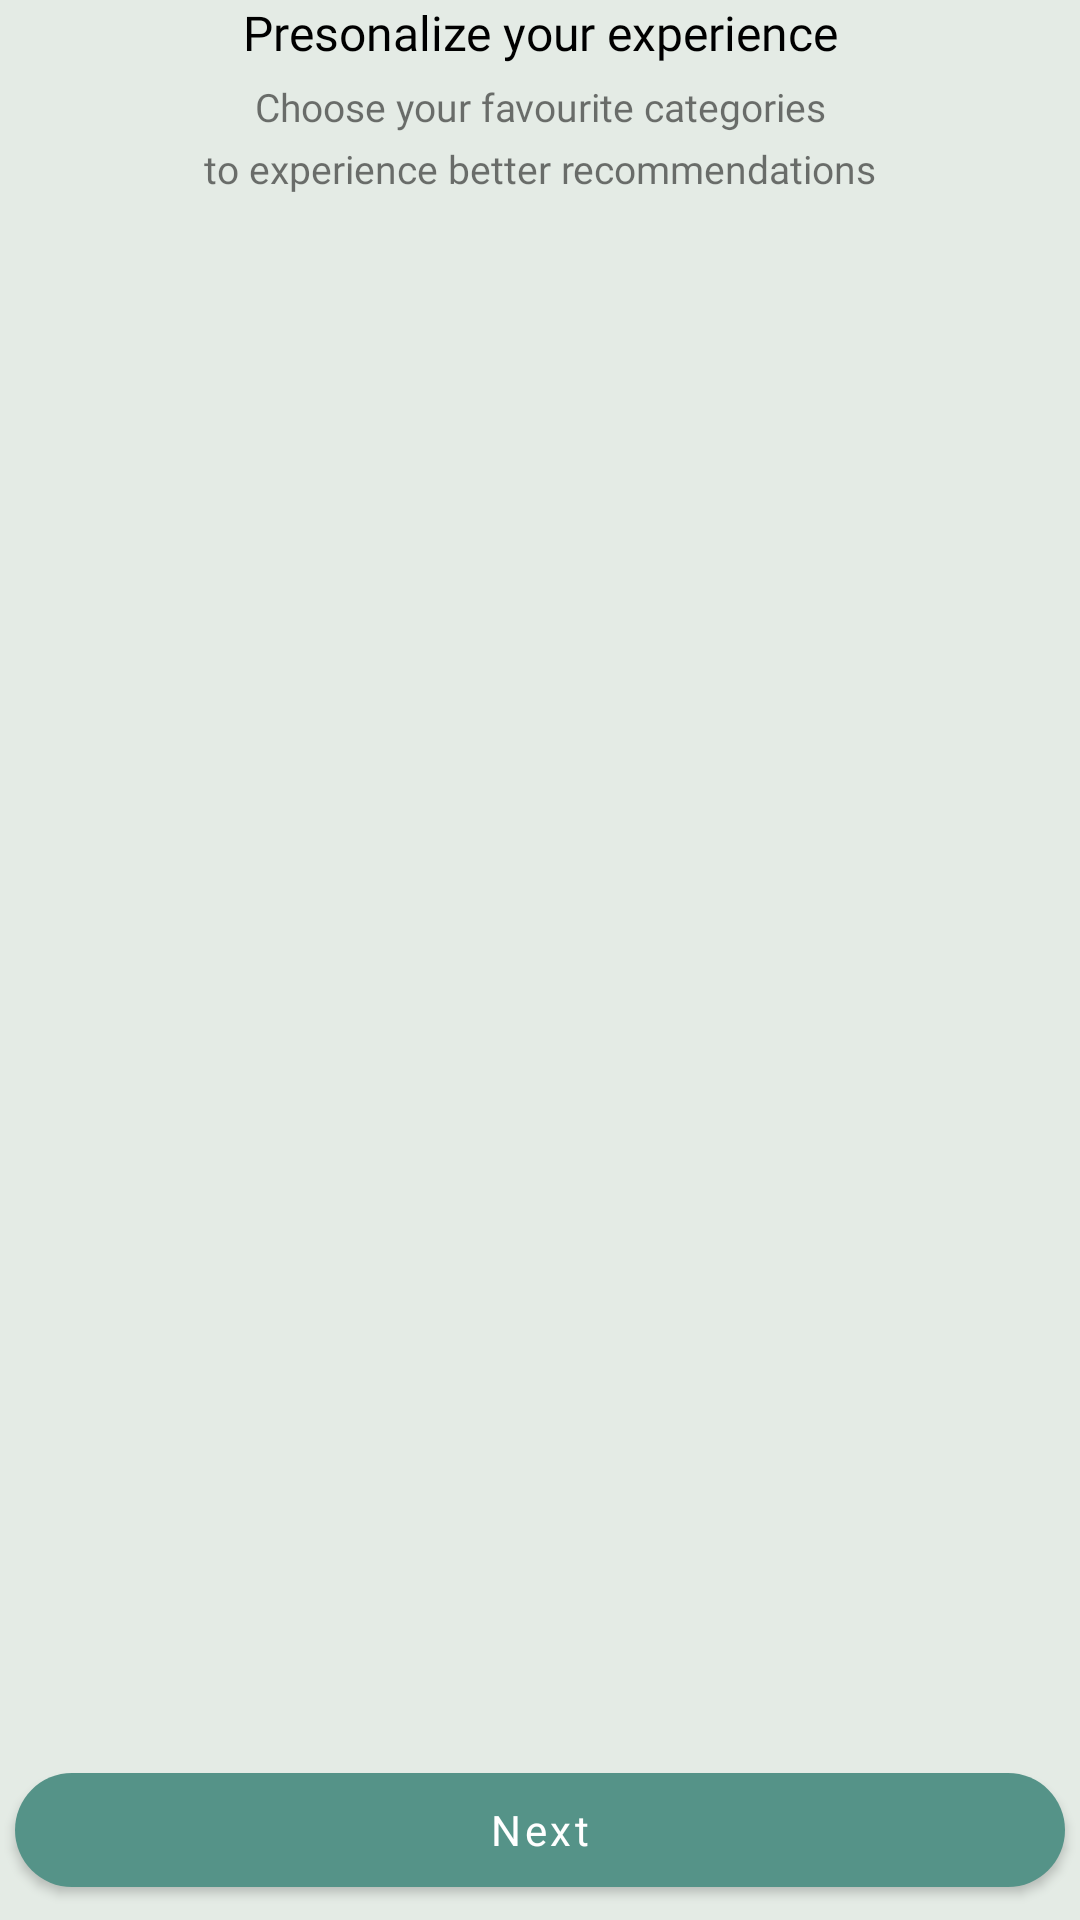

The Android layout XML behind this screen, and the referenced resources:
<!-- AndroidManifest.xml: application theme Theme.Azadi -->
<!-- res/layout/activity_choose_category.xml -->
<?xml version="1.0" encoding="utf-8"?>
<RelativeLayout xmlns:android="http://schemas.android.com/apk/res/android"
    xmlns:app="http://schemas.android.com/apk/res-auto"
    xmlns:tools="http://schemas.android.com/tools"
    android:layout_width="match_parent"
    android:layout_height="match_parent"
    android:background="@color/background"
    tools:context=".activity.SelectCategoryActivity">


    <TextView
        android:id="@+id/tx1"
        android:layout_width="match_parent"
        android:layout_height="wrap_content"
        android:layout_marginTop="@dimen/_25sdp"
        android:gravity="center"
        android:textColor="@color/black"
        android:text="@string/presonalize_your_experience"
        android:fontFamily="@font/google_sans_medium"
        android:textSize="16sp" />


    <TextView
        android:layout_below="@+id/tx1"
        android:id="@+id/tx2"
        android:layout_width="match_parent"
        android:layout_height="wrap_content"
        android:layout_marginTop="5dp"
        android:gravity="center"
        android:text="@string/choose_your_favourite_categories"
        android:fontFamily="@font/google_sans_medium"
        android:textSize="13sp" />


    <TextView
        android:layout_below="@+id/tx2"
        android:layout_width="match_parent"
        android:layout_height="wrap_content"
        android:layout_marginTop="3dp"
        android:gravity="center"
        android:id="@+id/tx"
        android:text="@string/to_experience_better_recommendations"
        android:fontFamily="@font/google_sans_medium"
        android:textSize="13sp" />

   <androidx.recyclerview.widget.RecyclerView
       android:layout_width="match_parent"
       android:layout_height="wrap_content"
       android:layout_below="@+id/tx"
       android:id="@+id/rvCat"/>


    <com.google.android.material.button.MaterialButton
        android:layout_width="350dp"
        android:id="@+id/btNext"
        app:cornerRadius="20dp"
        android:text="@string/next"
        android:textAllCaps="false"
        android:elevation="5dp"
        android:layout_centerInParent="true"
        android:layout_alignParentBottom="true"
        android:layout_marginBottom="5dp"
        android:padding="@dimen/_5sdp"
        android:fontFamily="@font/google_sans_medium"
        android:layout_marginTop="20dp"
        android:layout_gravity="center"
        android:layout_height="50dp">

    </com.google.android.material.button.MaterialButton>
</RelativeLayout>
<!-- resources referenced by this layout -->
<resources>
  <color name="background">#E4EBE5</color>
  <color name="black">#FF000000</color>
  <string name="choose_your_favourite_categories">Choose your favourite categories</string>
  <string name="next">Next</string>
  <string name="presonalize_your_experience">Presonalize your experience</string>
  <string name="to_experience_better_recommendations">to experience better recommendations</string>
  <style name="Theme.Azadi" parent="Theme.MaterialComponents.DayNight.NoActionBar">
          
          <item name="colorPrimary">@color/purple_500</item>
          <item name="colorPrimaryVariant">@color/purple_700</item>
          <item name="colorOnPrimary">@color/white</item>
          
          <item name="colorSecondary">@color/teal_200</item>
          <item name="colorSecondaryVariant">@color/teal_700</item>
          <item name="colorOnSecondary">@color/black</item>
          
          <item name="android:statusBarColor" tools:targetApi="l">?attr/colorPrimaryVariant</item>
          
      </style>
  <color name="purple_500">#559388</color>
  <color name="purple_700">#559388</color>
  <color name="white">#FFFFFFFF</color>
  <color name="teal_200">#FF03DAC5</color>
  <color name="teal_700">#FF018786</color>
</resources>
